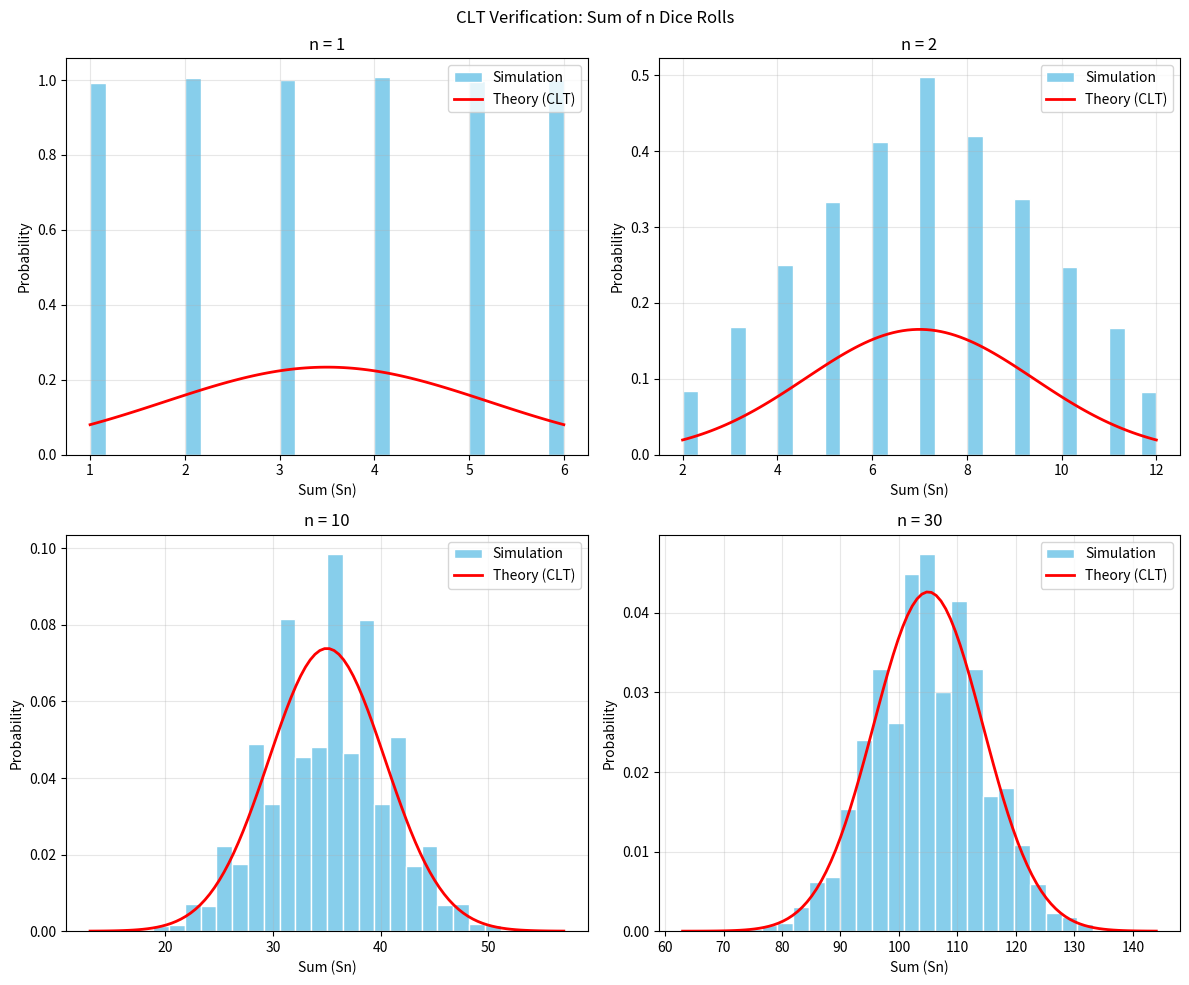

The script that saved this image:
import matplotlib.pyplot as plt
import numpy as np

n_list = [1, 2, 10, 30]
trials = 100000


mu_die = 3.5
var_die = 35 / 12

plt.figure(figsize=(12, 10))

for i in range(len(n_list)):
    n = n_list[i]
    dice = np.random.randint(1, 7, size=(trials, n))
    Sn = np.sum(dice, axis=1)
    mu_Sn = n * mu_die
    sigma_Sn = np.sqrt(n * var_die)
    x = np.linspace(min(Sn), max(Sn), 100)
    const = 1 / (sigma_Sn * np.sqrt(2 * np.pi))
    exp_part = np.exp(-0.5 * ((x - mu_Sn) / sigma_Sn) ** 2)
    y = const * exp_part

    plt.subplot(2, 2, i + 1)

    plt.hist(Sn, bins=30, density=True, color='skyblue', edgecolor='white', label='Simulation')

    plt.plot(x, y, 'r-', linewidth=2, label='Theory (CLT)')

    plt.title(f'n = {n}')
    plt.xlabel('Sum (Sn)')
    plt.ylabel('Probability')
    plt.legend()
    plt.grid(True, alpha=0.3)

plt.suptitle('CLT Verification: Sum of n Dice Rolls')
plt.tight_layout()
plt.show()
